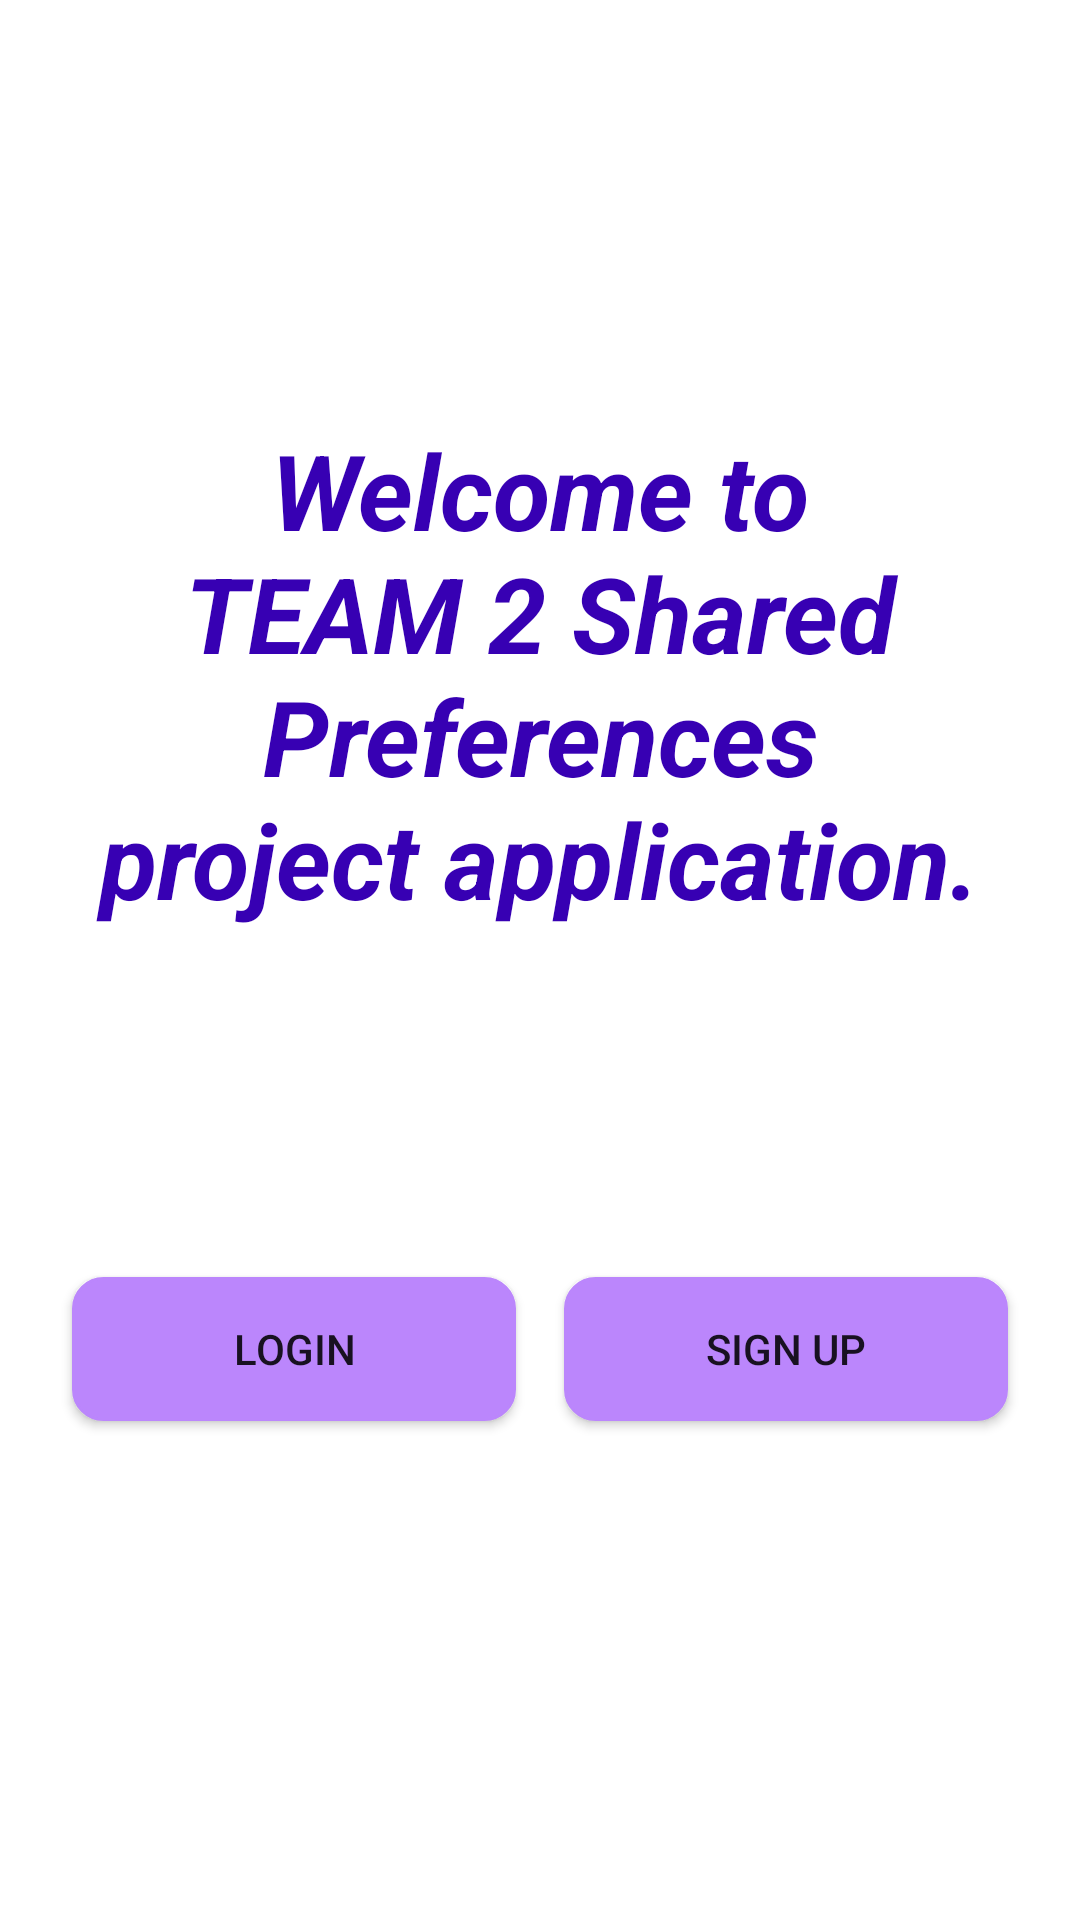

This screen was rendered from an Android layout file. Write that file and the resources it references.
<!-- AndroidManifest.xml: application theme Theme.Local_Storage_team_2 -->
<!-- res/layout/activity_home.xml -->
<?xml version="1.0" encoding="utf-8"?>
<androidx.constraintlayout.widget.ConstraintLayout xmlns:android="http://schemas.android.com/apk/res/android"
    xmlns:app="http://schemas.android.com/apk/res-auto"
    xmlns:tools="http://schemas.android.com/tools"
    android:layout_width="match_parent"
    android:layout_height="match_parent"
    tools:context=".HomeActivity">

    <TextView
        android:id="@+id/welcomeTv"
        android:layout_width="0dp"
        android:layout_height="wrap_content"
        android:layout_marginStart="32dp"
        android:layout_marginTop="140dp"
        android:layout_marginEnd="32dp"
        android:text="@string/welcome_to_team"
        android:textAlignment="center"
        android:textColor="@color/purple_700"
        android:textSize="35sp"
        android:textStyle="bold|italic"
        app:layout_constraintEnd_toEndOf="parent"
        app:layout_constraintHorizontal_bias="0.498"
        app:layout_constraintStart_toStartOf="parent"
        app:layout_constraintTop_toTopOf="parent" />

    <Button
        android:id="@+id/btnLogin"
        android:layout_width="0dp"
        android:layout_height="wrap_content"
        android:layout_marginStart="24dp"
        android:layout_marginTop="116dp"
        android:layout_marginEnd="8dp"
        android:background="@drawable/button_rounded_corner"
        android:text="@string/login"
        app:layout_constraintEnd_toStartOf="@+id/btnSignUp"
        app:layout_constraintHorizontal_bias="0.5"
        app:layout_constraintStart_toStartOf="parent"
        app:layout_constraintTop_toBottomOf="@+id/welcomeTv" />

    <Button
        android:id="@+id/btnSignUp"
        android:layout_width="0dp"
        android:layout_height="wrap_content"
        android:layout_marginStart="8dp"
        android:layout_marginTop="116dp"
        android:layout_marginEnd="24dp"
        android:background="@drawable/button_rounded_corner"
        android:text="@string/sign_up"
        app:layout_constraintEnd_toEndOf="parent"
        app:layout_constraintHorizontal_bias="0.5"
        app:layout_constraintStart_toEndOf="@+id/btnLogin"
        app:layout_constraintTop_toBottomOf="@+id/welcomeTv" />
</androidx.constraintlayout.widget.ConstraintLayout>
<!-- resources referenced by this layout -->
<resources>
  <!-- drawable button_rounded_corner (drawable-v24) -->
  <?xml version="1.0" encoding="utf-8"?>
  <selector xmlns:android="http://schemas.android.com/apk/res/android">
      <item>
          <shape android:shape="rectangle">
              <corners android:radius="10dp" />
              <stroke android:width="1dip" android:color="@color/purple_200" />
              <gradient android:angle="-90" android:endColor="@color/purple_200"
                  android:startColor="@color/purple_200" />
          </shape>
      </item>
  </selector>
  <string name="login">Login</string>
  <string name="sign_up">Sign Up</string>
  <string name="welcome_to_team">Welcome to TEAM 2 Shared Preferences project application.</string>
  <style name="Theme.Local_Storage_team_2" parent="Theme.MaterialComponents.DayNight.DarkActionBar">
          
          <item name="colorPrimary">@color/purple_500</item>
          <item name="colorPrimaryVariant">@color/purple_700</item>
          <item name="colorOnPrimary">@color/white</item>
          
          <item name="colorSecondary">@color/teal_200</item>
          <item name="colorSecondaryVariant">@color/teal_700</item>
          <item name="colorOnSecondary">@color/black</item>
          
          <item name="android:statusBarColor" tools:targetApi="l">?attr/colorPrimaryVariant</item>
          
      </style>
  <!-- not gathered from this repository: default colours our renderer supplied (Android Studio template values) -->
  <color name="purple_200">#FFBB86FC</color>
  <color name="purple_500">#FF6200EE</color>
  <color name="purple_700">#FF3700B3</color>
  <color name="teal_200">#FF03DAC5</color>
  <color name="teal_700">#FF018786</color>
  <color name="black">#FF000000</color>
  <color name="white">#FFFFFFFF</color>
</resources>
